Dataset: HAR_dataset (GitHub, shivamkansara18/Ambient-Assisted-Living-using-LLMs). Classes: jogging, standing, walking.

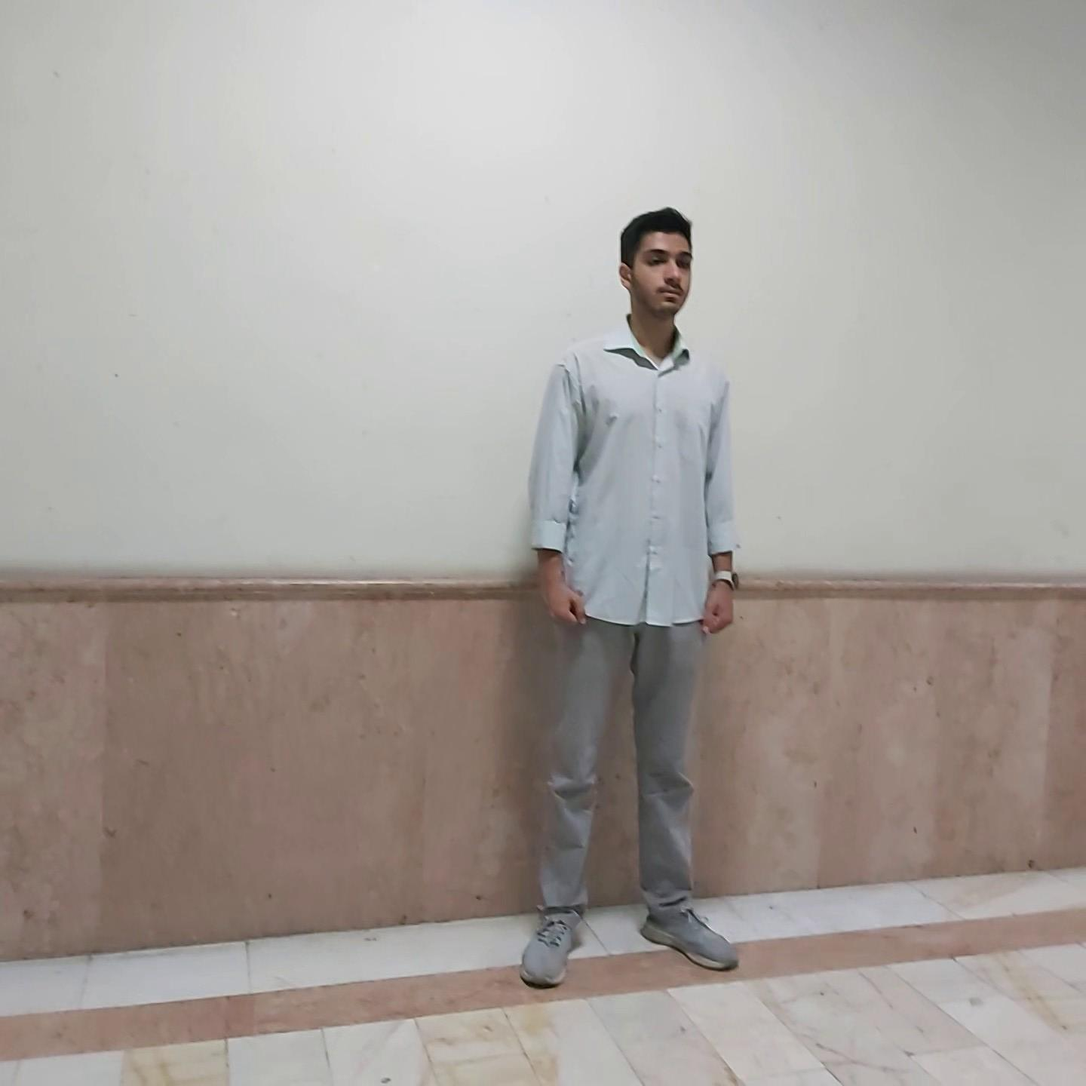
Label: standing

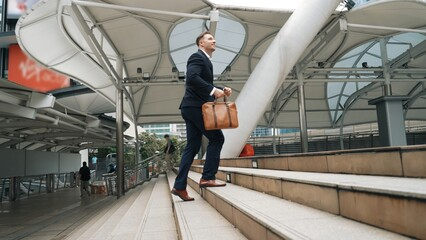
Label: walking

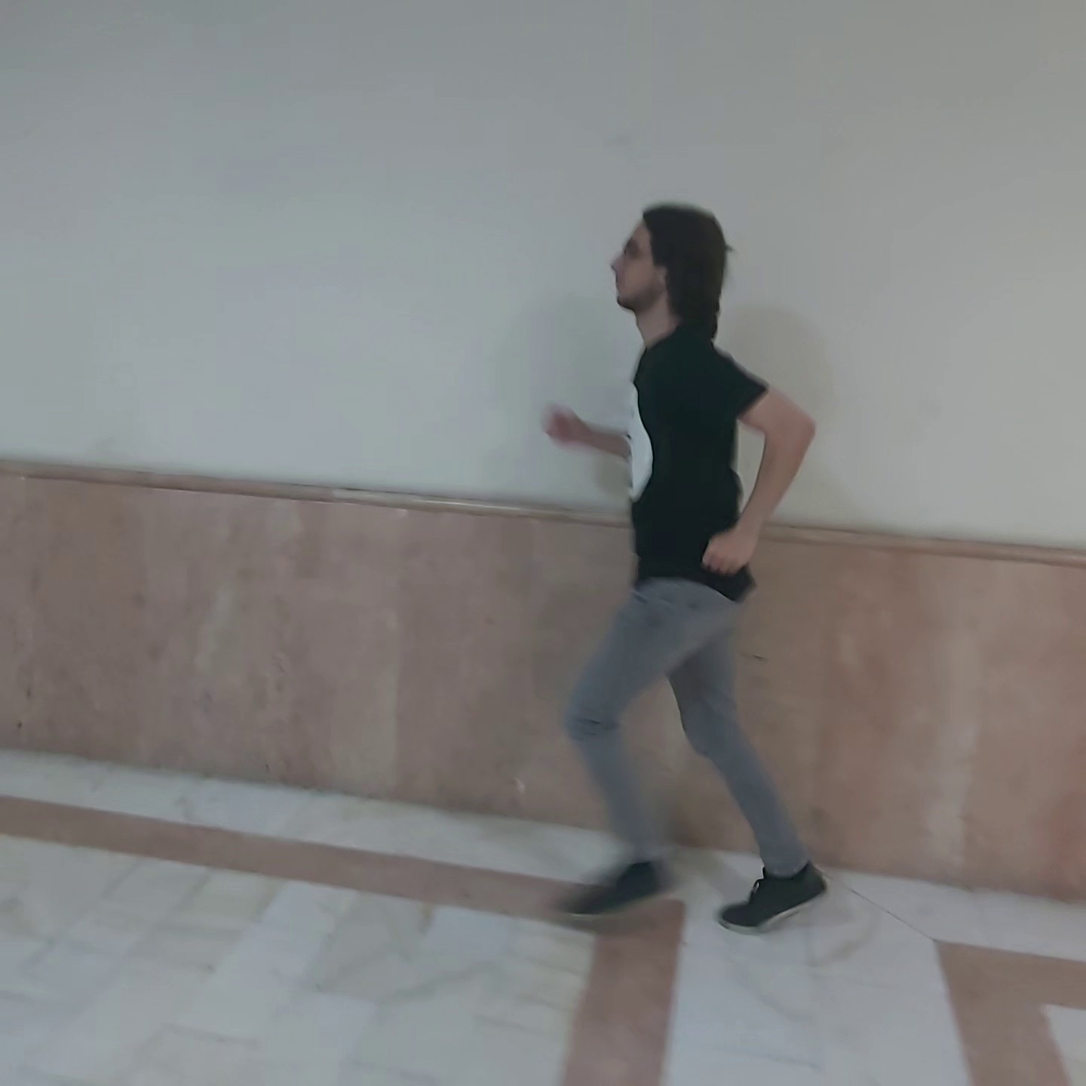
Label: jogging

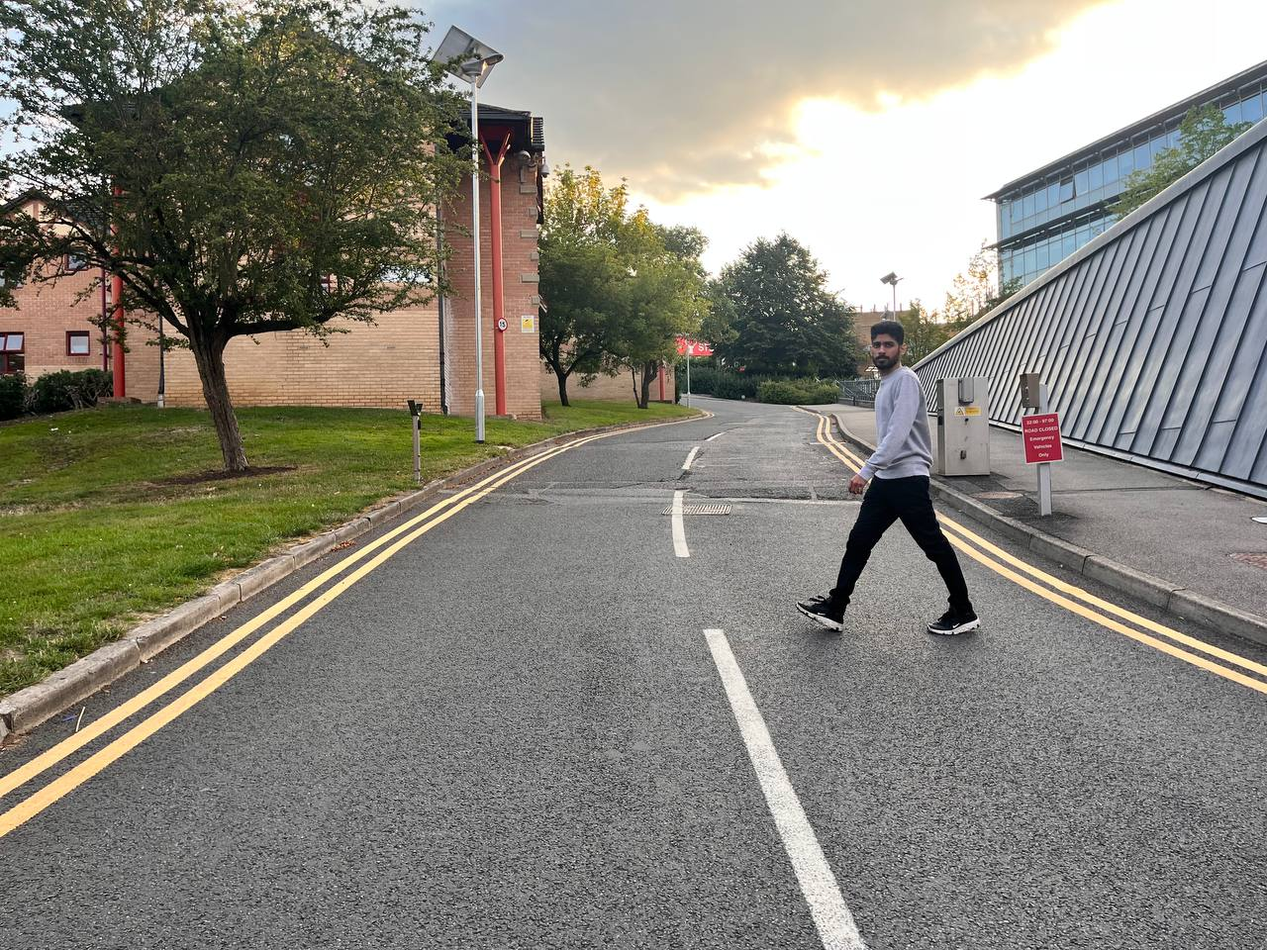
Label: walking

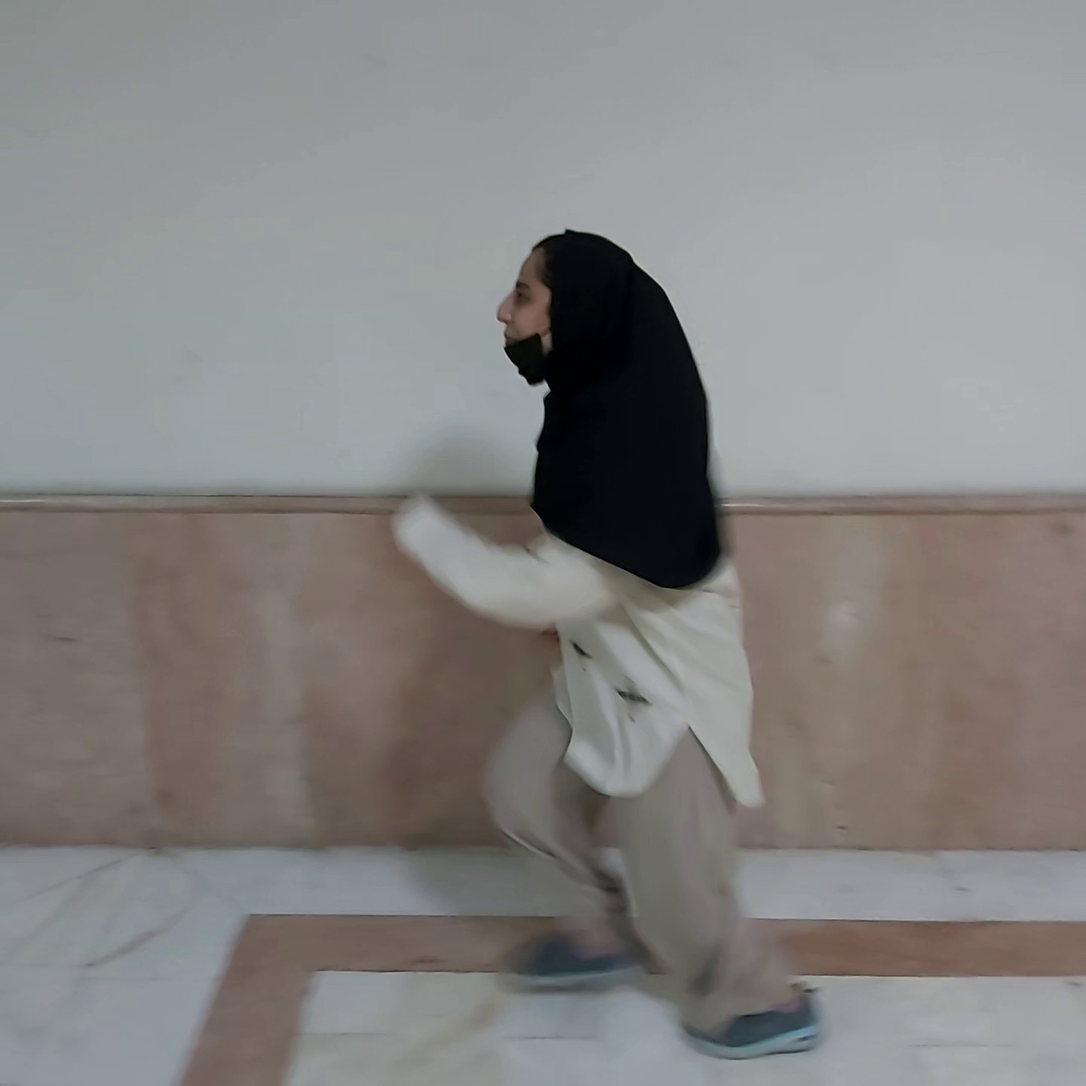
Label: jogging

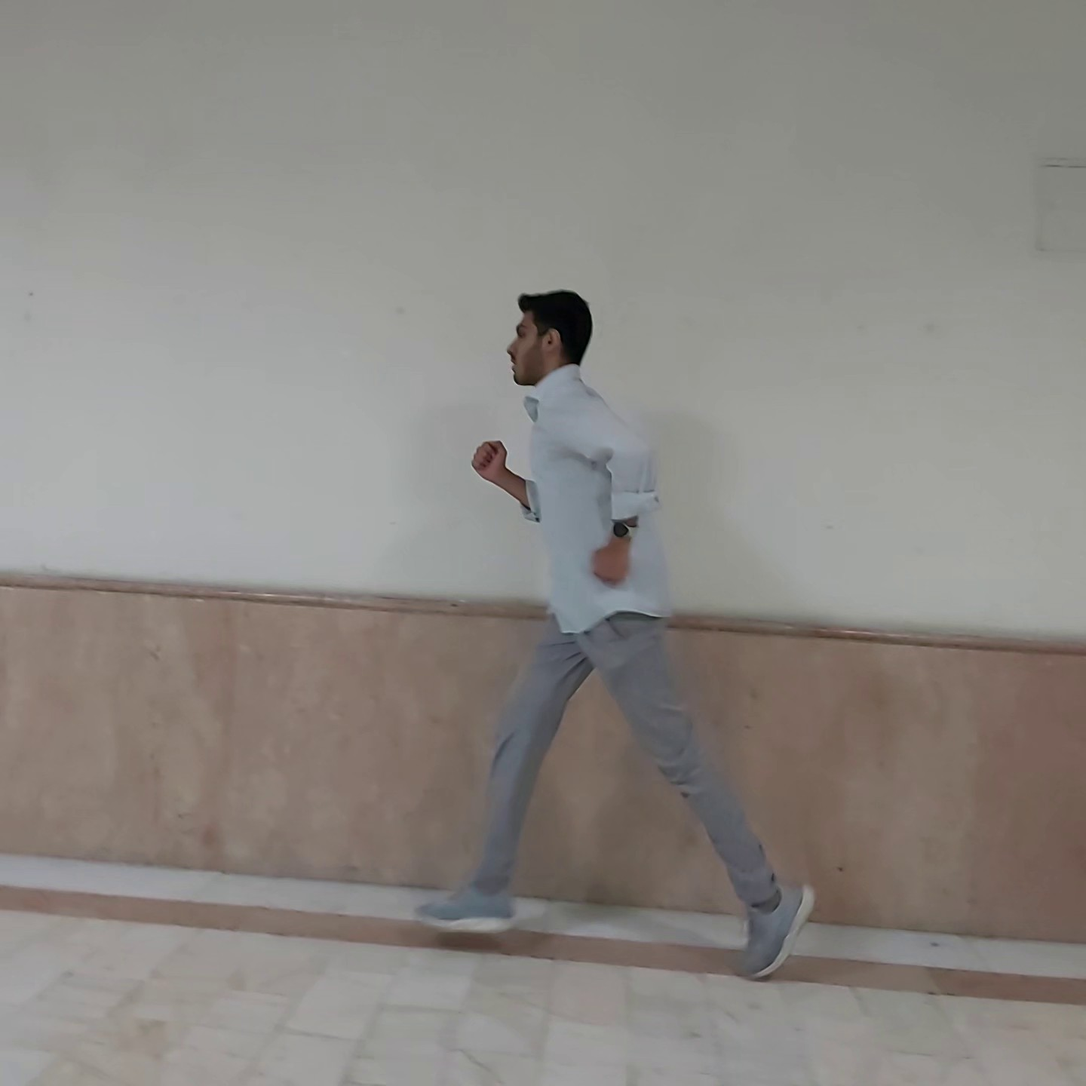
Label: jogging
